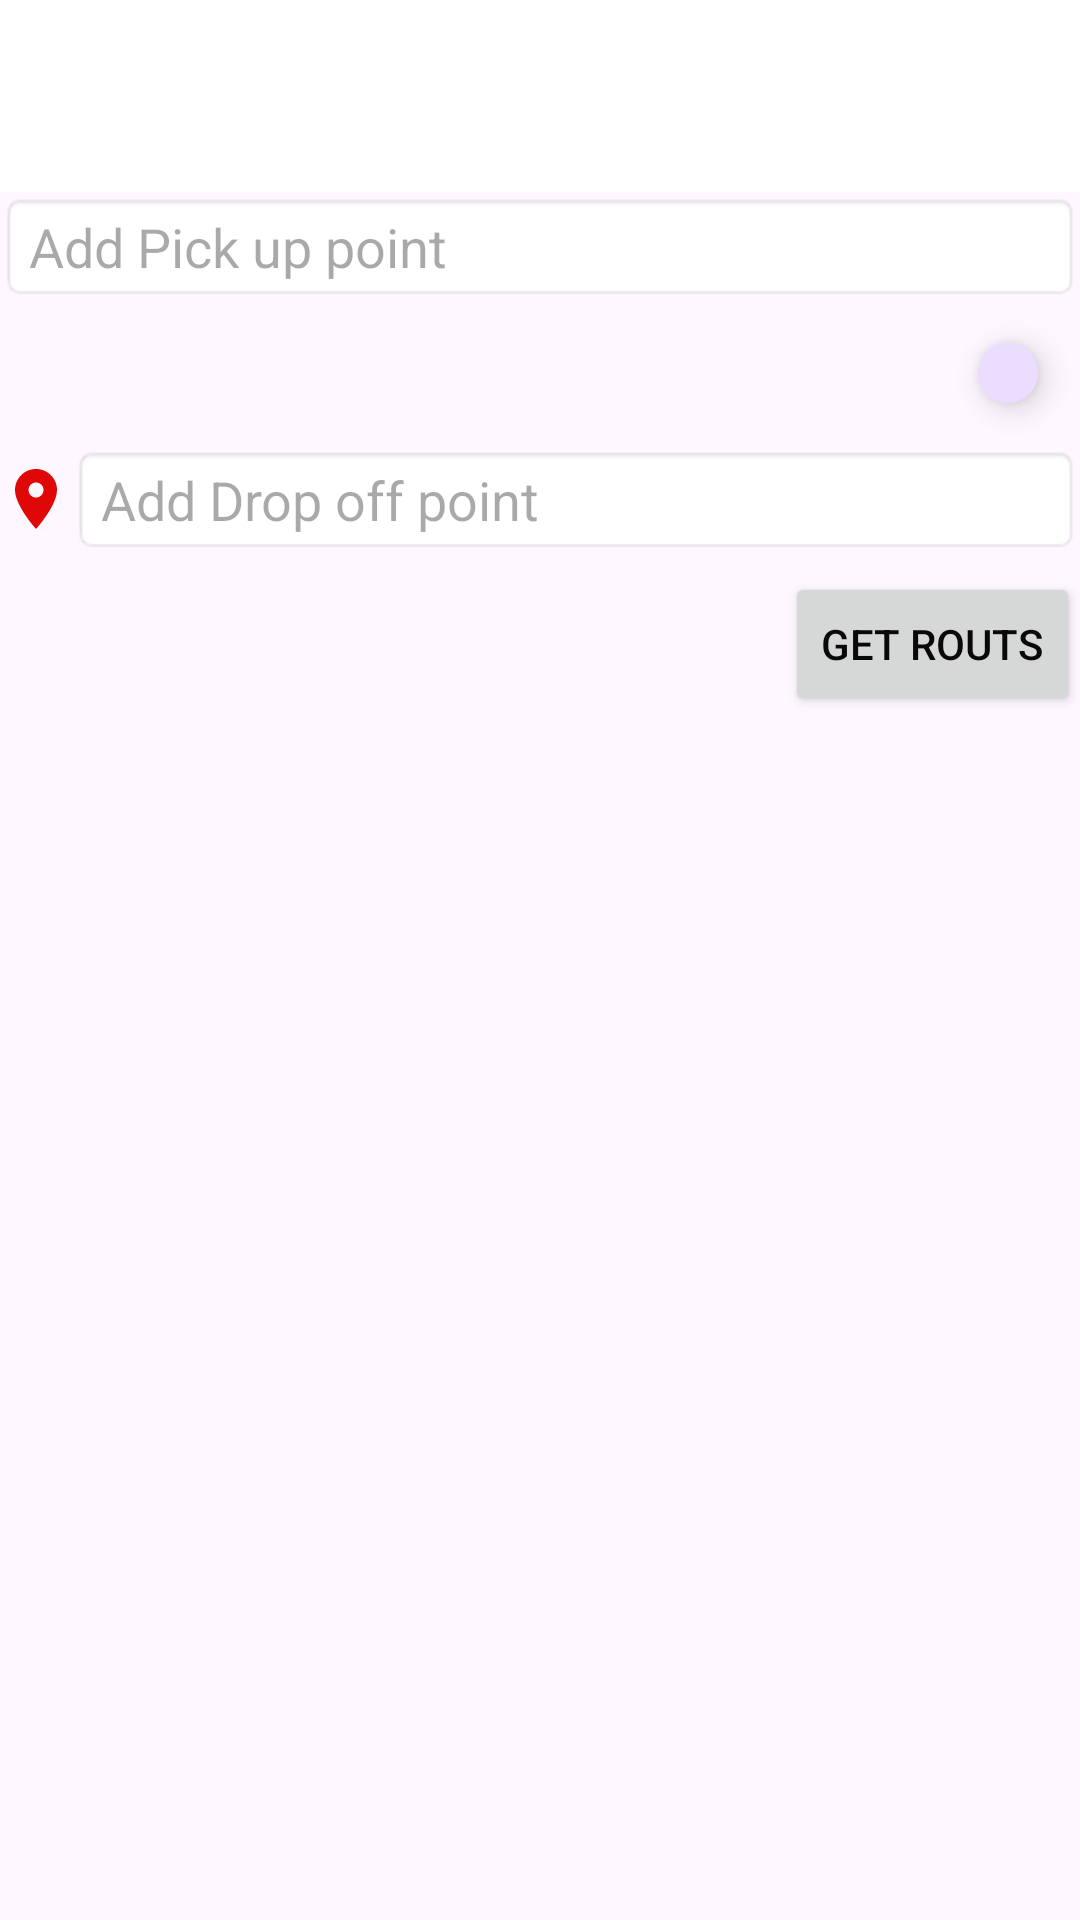

Reconstruct the res/layout file that produces this screen, plus the resources it refers to.
<!-- AndroidManifest.xml: application theme Theme.Task4 -->
<!-- res/layout/fragment_fullscreen_dialoug.xml -->
<?xml version="1.0" encoding="utf-8"?>
<LinearLayout xmlns:android="http://schemas.android.com/apk/res/android"
    xmlns:app="http://schemas.android.com/apk/res-auto"
    xmlns:tools="http://schemas.android.com/tools"
    android:id="@+id/dialoug_layout"
    android:layout_width="match_parent"
    android:layout_height="wrap_content"
    android:orientation="vertical">

    

    <androidx.appcompat.widget.Toolbar
        android:id="@+id/toolbar"
        android:layout_width="match_parent"
        android:layout_height="?attr/actionBarSize"

        android:background="#FFFFFF">


    </androidx.appcompat.widget.Toolbar>

    <LinearLayout
        android:id="@+id/pick_up_layout"
        android:layout_width="match_parent"
        android:layout_height="wrap_content"
        android:orientation="horizontal">

        <ImageView
            android:layout_width="wrap_content"
            android:layout_height="wrap_content"
            android:layout_gravity="center"
            android:src="@drawable/pickup_location" />

        <AutoCompleteTextView
            android:id="@+id/pick_up"
            android:layout_width="0dp"
            android:layout_height="wrap_content"
            android:layout_weight="1"

            android:background="@android:drawable/editbox_background_normal"
            android:hint="Add Pick up point"
            android:imeOptions="actionSearch"
            android:singleLine="true"
            android:textColor="@color/black"
            android:textSize="18sp" />

    </LinearLayout>

    <LinearLayout
        android:id="@+id/layout_stops"
        android:layout_width="match_parent"
        android:layout_height="wrap_content"
        android:orientation="vertical"></LinearLayout>

    <com.google.android.material.floatingactionbutton.FloatingActionButton
        android:id="@+id/add_stop"
        android:layout_width="wrap_content"
        android:layout_height="wrap_content"
        android:layout_gravity="right"
        android:scaleType="fitCenter"
        android:src="@drawable/baseline_add_24"
        app:fabCustomSize="20dp"
        app:maxImageSize="15dp" />

    <LinearLayout
        android:layout_width="match_parent"
        android:layout_height="wrap_content">

        <ImageView
            android:layout_width="wrap_content"
            android:layout_height="wrap_content"
            android:layout_gravity="center"
            android:src="@drawable/drop_location" />

        <AutoCompleteTextView
            android:id="@+id/drop_off"
            android:layout_width="match_parent"
            android:layout_height="wrap_content"
            android:background="@android:drawable/editbox_background_normal"
            android:hint="Add Drop off point"
            android:imeOptions="actionSearch"
            android:singleLine="true"
            android:textColor="@color/black"
            android:textSize="18sp" />
    </LinearLayout>

    <Button
        android:id="@+id/btn_getrouts"
        android:layout_width="wrap_content"
        android:layout_height="wrap_content"
        android:layout_gravity="right"
        android:layout_marginTop="6dp"
        android:layout_marginBottom="10dp"
        android:text="Get Routs"
        android:textColor="#090909"
        app:icon="@drawable/map_24px"
        app:iconPadding="5dp"
        app:iconTint="#000000" />

</LinearLayout>
<!-- resources referenced by this layout -->
<resources>
  <color name="black">#FF000000</color>
  <!-- drawable drop_location (drawable) -->
  <vector android:height="24dp" android:tint="#DF0707"
      android:viewportHeight="24" android:viewportWidth="24"
  
      android:width="24dp" xmlns:android="http://schemas.android.com/apk/res/android">
      <path android:fillColor="@android:color/white" android:pathData="M12,2C8.13,2 5,5.13 5,9c0,5.25 7,13 7,13s7,-7.75 7,-13c0,-3.87 -3.13,-7 -7,-7zM12,11.5c-1.38,0 -2.5,-1.12 -2.5,-2.5s1.12,-2.5 2.5,-2.5 2.5,1.12 2.5,2.5 -1.12,2.5 -2.5,2.5z"/>
  </vector>
  <style name="Theme.Task4" parent="Base.Theme.Task4" />
  <style name="Base.Theme.Task4" parent="Theme.Material3.Light.NoActionBar">
          <item name="colorPrimary">@color/yello</item>
          <item name="colorPrimaryDark">@color/yello</item>
          <item name="colorAccent">@color/yello</item>
          <item name="colorControlHighlight">@color/litebackground</item>
  
  
         <item name="android:textColorHighlight">@color/litebackground</item>
          <item name="android:textColorSecondary">@color/black</item>
          <item name="android:textColorPrimary">@color/black</item>
          <item name="android:textColor">@color/black</item>
          
      </style>
  <color name="yello">#FCE622</color>
  <color name="litebackground">#F9FCDB</color>
</resources>
